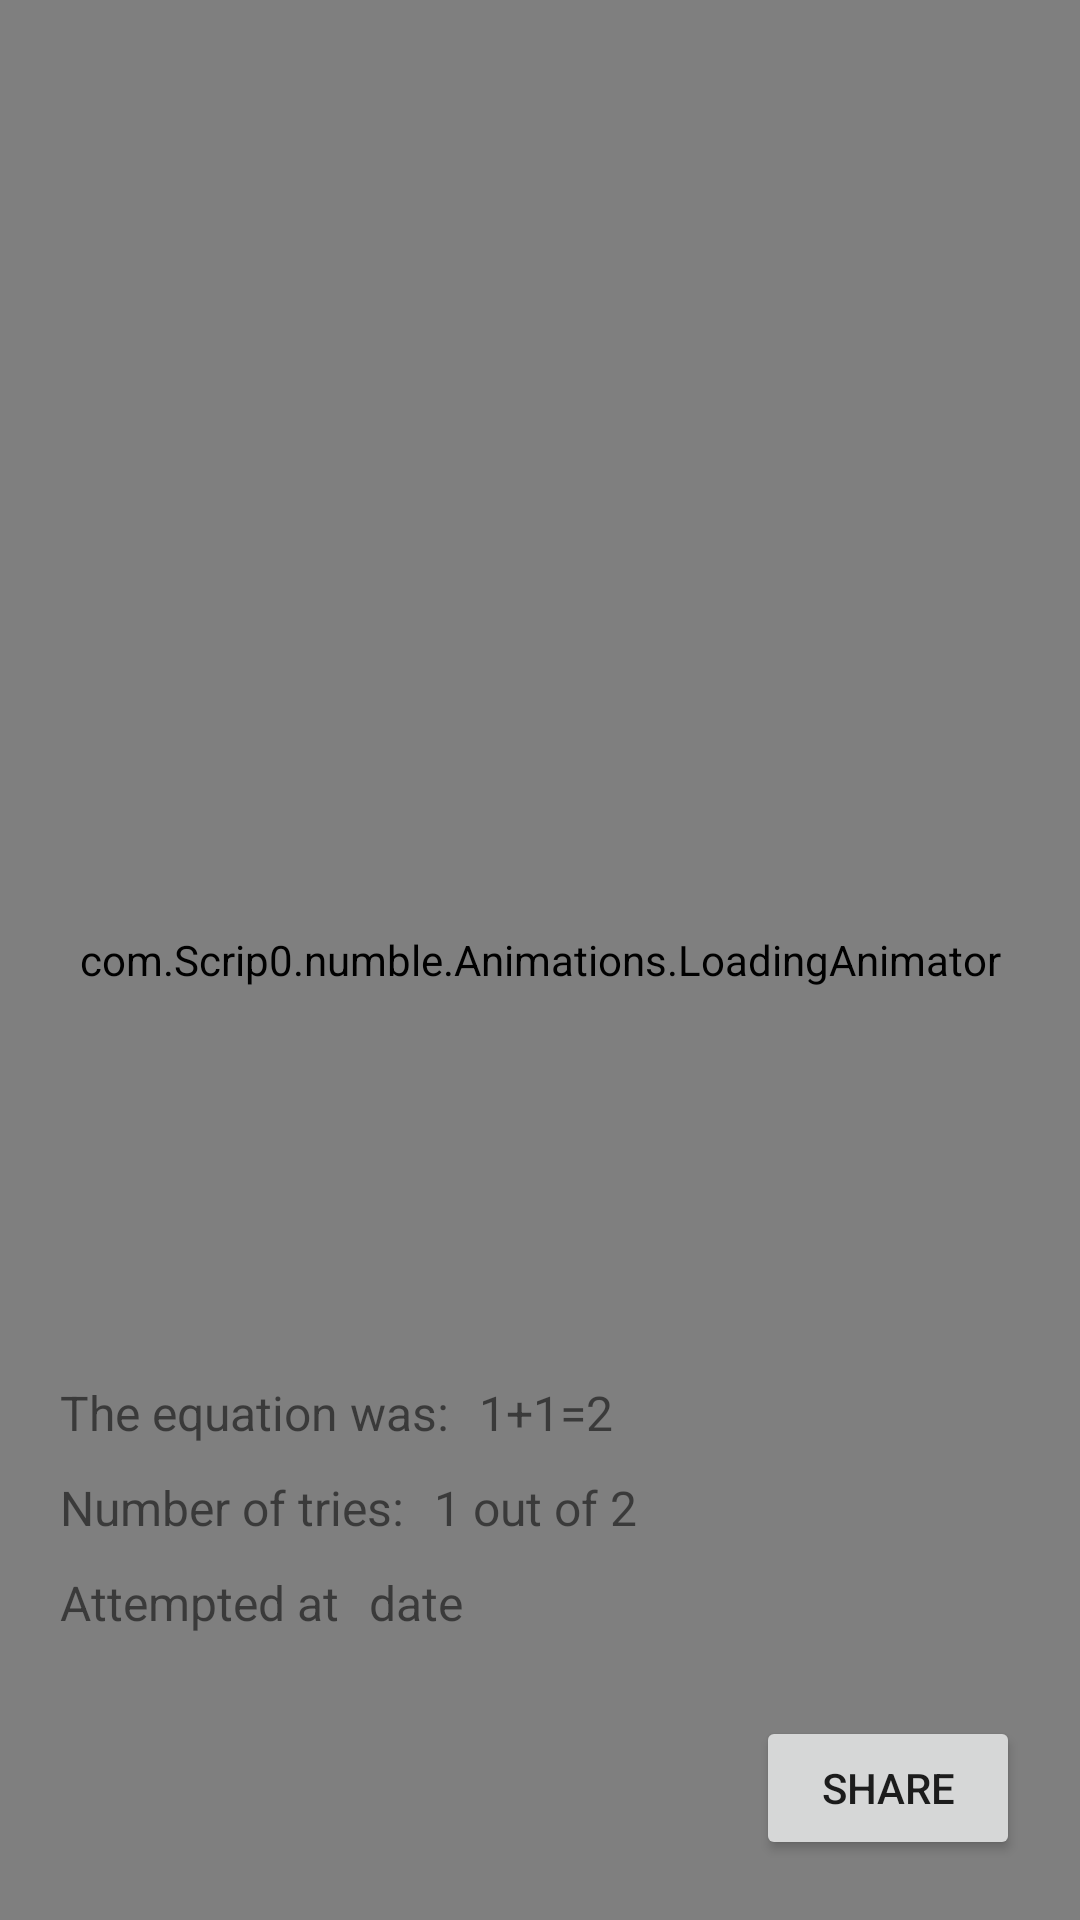

Produce the Android XML layout that renders to this screen, including the resource entries it uses.
<!-- AndroidManifest.xml: application theme Theme.Numble -->
<!-- res/layout/activity_view_saved_game.xml -->
<?xml version="1.0" encoding="utf-8"?>
<RelativeLayout xmlns:android="http://schemas.android.com/apk/res/android"
    xmlns:app="http://schemas.android.com/apk/res-auto"
    xmlns:tools="http://schemas.android.com/tools"
    android:layout_width="match_parent"
    android:layout_height="match_parent"
    tools:context=".ViewSavedGameActivity"
    tools:ignore="HardcodedText">

    <com.Scrip0.numble.Animations.LoadingAnimator
        android:id="@+id/loading_animator"
        android:layout_width="match_parent"
        android:layout_height="match_parent" />


    <RelativeLayout
        android:id="@+id/relative_layout"
        android:layout_width="match_parent"
        android:layout_height="match_parent">

        <GridLayout
            android:id="@+id/grid_layout"
            android:layout_width="match_parent"
            android:layout_height="match_parent"
            android:layout_above="@id/info_layout"
            android:layout_centerHorizontal="true"
            android:layout_marginStart="40dp"
            android:layout_marginTop="40dp" />

        <RelativeLayout
            android:id="@+id/info_layout"
            android:layout_width="match_parent"
            android:layout_height="160dp"
            android:layout_alignParentBottom="true"
            android:layout_margin="20dp">

            <TextView
                android:id="@+id/equation_text"
                android:layout_width="wrap_content"
                android:layout_height="wrap_content"
                android:text="The equation was:"
                android:textSize="16sp" />

            <TextView
                android:id="@+id/equation"
                android:layout_width="wrap_content"
                android:layout_height="wrap_content"
                android:layout_marginStart="10dp"
                android:layout_toEndOf="@id/equation_text"
                android:text="1+1=2"
                android:textSize="16sp" />

            <TextView
                android:id="@+id/tries_text"
                android:layout_width="wrap_content"
                android:layout_height="wrap_content"
                android:layout_below="@id/equation_text"
                android:layout_marginTop="10dp"
                android:text="Number of tries:"
                android:textSize="16sp" />

            <TextView
                android:id="@+id/tries"
                android:layout_width="wrap_content"
                android:layout_height="wrap_content"
                android:layout_below="@id/equation_text"
                android:layout_marginStart="10dp"
                android:layout_marginTop="10dp"
                android:layout_toEndOf="@id/tries_text"
                android:text="1 out of 2"
                android:textSize="16sp" />

            <TextView
                android:id="@+id/time_text"
                android:layout_width="wrap_content"
                android:layout_height="wrap_content"
                android:layout_below="@id/tries_text"
                android:layout_marginTop="10dp"
                android:text="Attempted at"
                android:textSize="16sp" />

            <TextView
                android:id="@+id/time"
                android:layout_width="wrap_content"
                android:layout_height="wrap_content"
                android:layout_below="@id/tries_text"
                android:layout_marginStart="10dp"
                android:layout_marginTop="10dp"
                android:layout_toEndOf="@id/time_text"
                android:text="date"
                android:textSize="16sp" />

            <Button
                android:id="@+id/share_button"
                android:layout_width="wrap_content"
                android:layout_height="wrap_content"
                android:layout_alignParentEnd="true"
                android:layout_alignParentBottom="true"
                android:text="Share" />
        </RelativeLayout>
    </RelativeLayout>

</RelativeLayout>
<!-- resources referenced by this layout -->
<resources>
  <style name="Theme.Numble" parent="Theme.MaterialComponents.Light.DarkActionBar">
          
          <item name="colorPrimary">@color/black</item>
          <item name="colorPrimaryVariant">@color/black</item>
          <item name="colorOnPrimary">@color/white</item>
          
          <item name="colorSecondary">@color/black</item>
          <item name="colorSecondaryVariant">@color/black</item>
          <item name="colorOnSecondary">@color/black</item>
          
          <item name="android:statusBarColor" tools:targetApi="l">?attr/colorPrimaryVariant</item>
          
          <item name="android:forceDarkAllowed" tools:targetApi="q">false</item>
      </style>
  <!-- not gathered from this repository: default colours our renderer supplied (Android Studio template values) -->
  <color name="black">#FF000000</color>
  <color name="white">#FFFFFFFF</color>
</resources>
